pico-8 play session: mixed d-pad (fixed 12-tick cycle), after a click and taps of 🅾, ❎, 🅾+❎, 🅾 in the second before t = 0

[t = 4 s] mixed d-pad (1.2s cycle ×~3): → ← ↑ ↓ + 🅾/❎ taps, ~4s
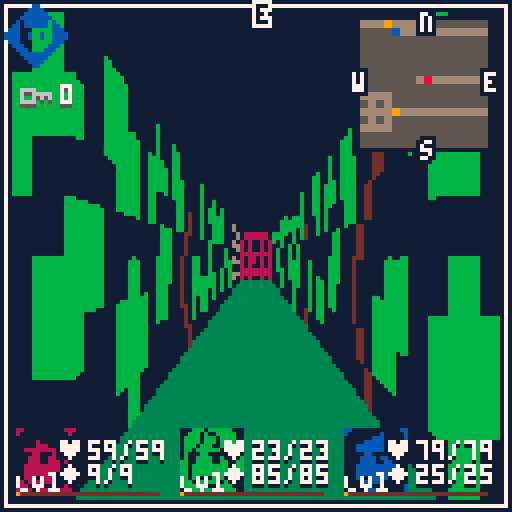
[t = 6 s] mixed d-pad (1.2s cycle ×~5): → ← ↑ ↓ + 🅾/❎ taps, ~6s
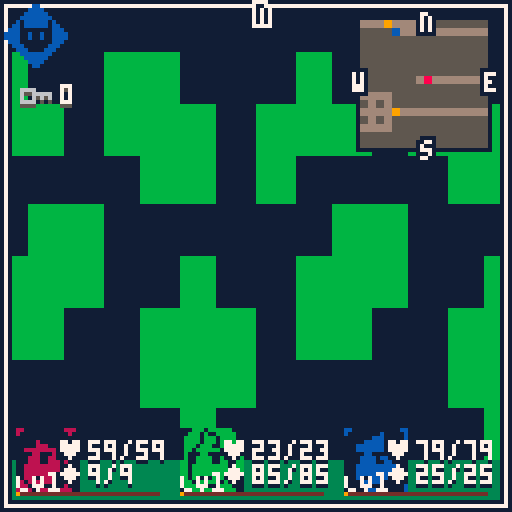
[t = 8 s] mixed d-pad (1.2s cycle ×~6): → ← ↑ ↓ + 🅾/❎ taps, ~8s
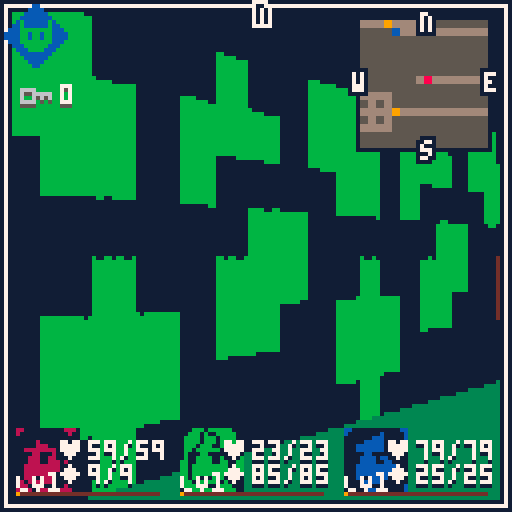

pico-8 cartridge
version 32
__lua__
--tria insomnia
--by sprvrn & nyeti

-- buckets
-- 0,1,2 :    character level
-- 3,4,5 :    character xp
-- 6,7 :      posx,posy
-- 8 :        keys
-- 31 to 46 : collected items

function _init()
	cartdata("dc_test")
	palette={[0]=
	0,129,136,3,132,5,6,7,8,9,10,139,140,134,14,15
	}
	pal(palette,1)
	
	poke(0x5f2e,0)
	
	menuitem(1,"erase save data",function()
		for i=0,63 do
			dset(i,nil)
		end
		reset()
		--pal(palette,1)
		--loadgame()
	end)

	viewsize = 121
	viewx,viewy = 3,3
	posx,posy = 89,54
	ofx,ofy = 0,0
	dirx,diry = -1,0
	planex,planey = 0,0.66
	zbuffer = {}
	flr_clr=0
	ceil_clr=0
	
	keys=0
	
	stepct=0
	
	shakedur=0
	
	collected={}
	
	orientation={"s","w","n","e"}
	cur_or=4
	
	entities={}
	objects={}
	mapobj={}
	
	mvspd,rspd=.8,.010
	
	upd=upd_title
	drw=drw_title

	local objid=0
	for x=0,127 do
		zbuffer[x]=0
		for y=0,63 do
			local t=mget(x,y)
			local item=obj_db[t]
			if item then
				local nobj={
					id=objid,x=x,y=y,sprite=t,
					activation=item[2],
					upd=item[3],
					udiv=item[4] or 1,
					vdiv=item[5] or 1,
					vmove=item[6] or 0}
				add(objects,nobj)
				item[1](nobj)
				objid+=1
			end
			if t==33 or t==16 then
				mapobj[x*y]=objid
				if iscollected(objid) then
					mset(x,y,0)
				end
				objid+=1
			end
		end
	end
	
	for i=1,#rooms do
		local r=rooms[i]
		rooms[i]={
		x=r[1],
		y=r[2],
		w=r[3],
		h=r[4],
		floor=r[5],
		ceiling=r[6],
		bgm=r[7],
		battles=r[8] or {}
		}
	end
	
	skills={}
	--name,str,target,ele,cost
	mkskill("attack",1,1,1,0)
	mkskill("allout",1,2,1,2)
	mkskill("nuklear",1.3,1,2,3,"nucklear atk. single target")
	mkskill("nuklear+",1.3,2,2,15,"nuklear atk. target all")
	mkskill("cyber",1.3,1,4,3,"cyber atk. single target")
	mkskill("cyber+",1.3,2,4,25,"nucklear atk. target all")
	mkskill("bio",1.3,1,3,3,"bio atk. single target")
	mkskill("bio+",1.3,2,3,15,"nucklear atk. target all")
	mkskill("dew",-2.5,-1,5,5,"heal some life. single target")
	mkskill("dew+",-2.5,-2,5,5,"heal some life. target all")
	mkskill("needles",1,1,1,6,"multi normal hits")
	mkskill("needles+",1.5,1,1,12,"multi normal hits")
	skills.needles.hits=3
	skills.needles.delay=1.5
	skills["needles+"].hits=5
	skills["needles+"].delay=1.7
	
	elements={}
	mkelement("normal",7,p_dmg_dust,0,1)
	mkelement("nuklear",9,p_nuclear,4,2)
	mkelement("bio",3,p_bio,2,34)
	mkelement("cyber",2,p_cyber,3,33)
	mkelement("dew",12,p_dew,0,32)
	
	monsters={}
	mkmonster("ghost",64,1,2,  1,   2,1,3,3,   2,
	{"attack"})
	mkmonster("ghost2",65,8,2,  4,   1,1,1,3,   1,
	{"attack"})
	mkmonster("ghost3",64,1,2,  10,   20,1,1,3,   2,
	{"allout","bio","bio","bio"})
	monsters[3].particle=p_monster2
	
	mkmonster("virus",80,10,12,  4,   3,1,2,5,   3,
	{"nuklear"})
	
	mkmonster("virus2",81,2,3,  8,   30,1,2,5,   2,
	{"attack","allout","cyber"})
	mkmonster("virus3",82,1,2,  7,   10,1,2,6,   3,
	{"dew","attack","attack","attack"})
	monsters[5].particle=p_monster2
	monsters[6].particle=p_monster2
	
	mkmonster("glitch",83,2,14,  4,   3,1,2,5,   4,
	{"cyber"})
	mkmonster("glitch2",83,1,12,  5,   2,1,2,5,   3,
	{"dew"})
	
	mkmonster("glitch3",84,1,12,  13,   45,1,5,6,   4,
	{"allout","cyber","allout"})
	monsters[9].particle=p_monster2
	
	
	xptable={
		5,20,30,40,50,
		70,90,120,150
	}
	maxlevel=#xptable
	
	
end

function cd_get_bit(bit_id)
 local bucket_index,bucket_subindex=bit_id\32,bit_id%32
 local bucket=dget(bucket_index)
 local mask=0x0.0001<<bucket_subindex
 return (bucket&mask)~=0
end

function cd_set_bit(bit_id,val)
 local bucket_index,bucket_subindex=bit_id\32,bit_id%32
 local bucket=dget(bucket_index)
 local mask=0x0.0001<<bucket_subindex
 if val then
  bucket=bucket|mask
 else 
  bucket=bucket&(~mask)
 end
 dset(bucket_index,bucket)
end

function savegame()
	local i=0
	for c in all(characters)do
		dset(i,c.level)
		dset(i+3,c.exp)
		i+=1
	end
	dset(6,posx)
	dset(7,posy)
	dset(8,keys)
	for cltd in all(collected) do
		collectobj(cltd)
	end
	collected={}
end

function loadgame()
	characters={}
	mkchar(0,"char1",96,4,107,        10,1,5,3)
	mkchar(1,"char2",98,4+41,107,     1,20,2,2)
	mkchar(2,"char3",100,4+(41*2),107,15,5,3,10)
	
	characters[1].skills={
		[0]="attack",
		[1]="nuklear",
		[3]="dew",
		[4]="bio",
		[5]="nuklear+"
	}
	characters[2].skills={
		[0]="attack",
		[2]="dew",
		[3]="cyber",
		[4]="dew+",
		[5]="cyber+"
	}
	characters[3].skills={
		[0]="attack",
		[2]="needles",
		[3]="bio",
		[4]="bio+",
		[5]="needles+"
	}
	
	posx,posy=
	(dget(6)>0) and dget(6) or posx,
	(dget(7)>0) and dget(7) or posy
	keys=(dget(8)>0) and dget(8) or keys
	change_room()
	stepct=0
end

function shtcrd(s)
	return (s%16)*8,flr(s/16)*8
end

function lerp(st,ed,t)
	return st+t*(ed-st)
end

function sort(a,cmp)
 for i=1,#a do
  local j=i
  while j>1 and cmp(a[j-1],a[j]) do
   a[j],a[j-1]=a[j-1],a[j]
   j=j-1
  end
 end
end

function round(num)
 return flr(num+.5)
end

function after(d,cmd)
	add(entities,{z=0,d=d+time(),call=cmd,
	upd=function(c)
		if time()>=c.d then
			c.call()
			del(entities,c)
		end
	end})
end

function shadow()
	--[[pal({[0]=
	0,
	128+1,
	128+2,
	0,
	128+4,
	0,
	5,
	6,
	128+2,
	128+2,
	128+4,
	3,
	5,
	5,
	128+4,
	128+4},1)]]
end

function animframe(anim,speed)
	return anim[flr(time()/speed)%#anim+1]
end

function strspl(s,sep)
 local ret,bffr = {},""
 for i=1, #s do
  if (sub(s,i,i-1+#sep)==sep)then
   add(ret,bffr)
   bffr=""
   i+=#sep-1
  else
   bffr=bffr..sub(s,i,i)
  end
 end
 if (bffr!="") add(ret,bffr)
 return ret
end

function splitint(str)
 local d=strspl(str,",")
 for k,v in pairs(d)do
  d[k]=tonum(v)
 end
 return d
end

function clamp(lower,val,upper)
 return max(lower,min(upper,val))
end

function wwrap(s,w)
 local ret,len,wrds,wrd = "",0,strspl(s," "),""
 for k=1, #wrds do
  wrd=strspl(wrds[k],"\n")
  for n=1,#wrd do
   if len+#wrd[n]>w or n>1 then
    ret=ret.."\n"
    len=0
   end
   ret=ret..wrd[n].." "
   len+=#wrd[n]+1
  end
 end
 return ret
end

function print_ol(text,x,y,col1,col2)
 if col2 then
	 for dx=-1,1 do
	  for dy=-1,1 do
	   print(text,x+dx,y+dy,col2)
	  end
	 end
 end
 print(text,x,y,col1)
end

function print_s(text,x,y,col1,col2)
	if(col2)print(text,x,y,col2)
	print(text,x,y-1,col1)
end

function box(x,y,w,h,r)
	local t=time()*3
	rectfill(
		x+r*sin(t),
		y+r*cos(t),
		x+w+r*sin(t),
		y+h+r*cos(t),7
	)
	rectfill(x,y,x+w-1,y+h-1,1)
end

function mk_popup(text)
	local ent={z=2,ox=64,
	drw=function(e)
		print_ol(text,35+e.ox,64,7,1)
	end,
	upd=function(e)
		e.ox=lerp(e.ox,0,0.15)
	end}
	add(entities,ent)
	
	after(2,function()
		del(entities,ent)
	end)
end

function contains(table,element)
  for value in all(table) do
    if value == element then
      return true
    end
  end
  return false
end
-->8
--dungeon, objects, move utils

--new,activation❎,upd,udiv,vdiv,vmove
obj_db={
	[49]={
	function(o)
		if iscollected(o.id) then
			del(objects,o)
		end
	end,
	function(o)
		o.hide=not o.hide
		init_battle({3})
		
		collect_at_end=o
	end,
	function(o)
		o.udiv=2+.5*cos(time()/2)
		o.vdiv=2+.5*sin(time()/2)
		o.vmove=10*cos(time()/2)
	end
	},
	[48]={
	function(o)
		if iscollected(o.id) then
			del(objects,o)
		end
	end,
	function(o)
		o.hide=not o.hide
		init_battle({5,6})
		
		collect_at_end=o
	end,
	function(o)
		o.udiv=2+.5*cos(time()/2)
		o.vdiv=2+.5*sin(time()/2)
		o.vmove=10*cos(time()/2)
	end
	},
	[32]={
	function(o)
		if iscollected(o.id) then
			del(objects,o)
		end
	end,
	function(o)
		o.hide=not o.hide
		init_battle({9})
		
		collect_at_end=o
	end,
	function(o)
		o.udiv=2+.5*cos(time()/2)
		o.vdiv=2+.5*sin(time()/2)
		o.vmove=10*cos(time()/2)
	end
	},
	[34]={
	function(o)
		
	end,
	function()
		savegame()
		mk_popup("game saved!")
		sfx(32)
		stepct=0
		for c in all(characters)do
			c.life=get_life(c)
			c.mana=get_mana(c)
			p_dew(c.x+8,c.y+8)
		end
	end,
	function(o)
		o.vmove=20*cos(time()/2)
	end,
	1,1,20
	},
	[50]={function(o)
		if iscollected(o.id) then
			o.sprite=51
		end
		o.animx=0
	end,
	function(o)
		if not iscollected(o.id) and not contains(collected,o.id) then
			--collectobj(o.id)
			--for c in all(chests) do
				--if c[1]==o.x and c[2]==o.y then
					add(collected,o.id)
					o.sprite=51
					o.animx=1
					
					keys+=1
					sfx(38)
					mk_popup("you found a key")
				--end
			--end
		else
			--printh("chest is empty")
		end
	end,
	function(o)
		if o.animx>0 then
			o.udiv=1.5+.5*cos(o.animx)
			o.animx-=0.1
		else
			o.udiv=1.5
		end
	end
	,1.5,1.5,50}
}
--activation❎
mapobj_db={
[17]=function()
	fade_out()
	upd=upd_transition
	sfx(35)
	after(0.7,function()
		posx,posy=pos_forward(2)
		change_room()
		fade_in()
		after(0.7,function()
			upd=upd_player_control
			drw=drw_game
		end)
	end)
end,
[33]=function(id,x,y)
	if keys>0 then
		add(collected,id)
		keys-=1
		mset(x,y,0)
		sfx(35)
		mk_popup("door opened with 1 key")
	else
		mk_popup("you need a key")
		sfx(36)
	end
end,
[16]=function(id,x,y)
	if dirx==-1 and diry==0 then
		mk_popup("locked from this side")
		sfx(36)
	else
		mset(x,y,0)
		sfx(35)
		mk_popup("unlocked")
		add(collected,id)
	end
end
}
--x1,y1,x2,y2,flrclr,ceilclr,music
rooms={
--{15,0,28,13,5,1,nil,{{1},{1,1}} },
--{0,0,14,13,5,1,nil,{{1},{1,1}} }
{77,44,92,55,3,1,true,{{1}} },
{94,38,108,48,5,1,true,{{1,1}} },
{82,26,92,40,5,1,true,{{1,1},{2}} },
{66,31,80,39,5,1,nil,{} },
{63,41,76,52,3,1,nil,{} },
{48,53,76,60,5,1,true,{{4,1},{4},{1,4,2}} },
{36,49,46,60,5,1,nil,{} },
{48,47,62,52,5,1,true,{{4,4}} },
{78,57,91,59,5,1,nil,{} },

{93,55,106,61,5,1,true,{{7}} },
{103,49,113,54,5,1,true,{{7,2},{2,7,2}} },
{110,29,115,49,5,1,true,{{2,7,4},{7}} },
{98,22,108,34,5,1,true,{{2,7,8},{4,7},{8,7,2}} },

{64,2,104,19,5,1,nil,{} },
}
walls={
{1}
}
chests={
{16,7,1},
{21,7,2}
}
-- raycasting script is adapated from https://lodev.org/cgtutor/raycasting.html
-- license:
--[[
/*
copyright (c) 2004-2019, lode vandevenne

all rights reserved.

redistribution and use in source and binary forms, with or without modification, are permitted provided that the following conditions are met:

    * redistributions of source code must retain the above copyright notice, this list of conditions and the following disclaimer.
    * redistributions in binary form must reproduce the above copyright notice, this list of conditions and the following disclaimer in the documentation and/or other materials provided with the distribution.

this software is provided by the copyright holders and contributors
"as is" and any express or implied warranties, including, but not
limited to, the implied warranties of merchantability and fitness for
a particular purpose are disclaimed. in no event shall the copyright owner or
contributors be liable for any direct, indirect, incidental, special,
exemplary, or consequential damages (including, but not limited to,
procurement of substitute goods or services; loss of use, data, or
profits; or business interruption) however caused and on any theory of
liability, whether in contract, strict liability, or tort (including
negligence or otherwise) arising in any way out of the use of this
software, even if advised of the possibility of such damage.
*/]]

function draw_cast(scx,scy)
	rectfill(scx,scy,viewsize+scx,viewsize/2+scy,ceil_clr)
	rectfill(scx,viewsize/2+scy,viewsize+scx,viewsize+scy,flr_clr)
	local texsize,sprsize,px,py=8,8,
	posx+ofx+.5-(dirx*.7),
	posy+ofy+.5-(diry*.7)
	for x=0,viewsize do
		local camerax=2*x/viewsize-1
		local raydirx,raydiry,mapx,mapy,sidedistx,sidedisty,hit,stepx,stepy,perpwalldist,side,sprt,wallx,sprx,drawstart,drawend=dirx+planex*camerax,diry+planey*camerax,flr(px),flr(py),0,0,0
		local deltadistx,deltadisty=abs(1/raydirx),abs(1/raydiry)
		if raydirx<0 then
			stepx,sidedistx=-1,(px-mapx)*deltadistx
		else
			stepx,sidedistx=1,(mapx+1-px)*deltadistx
		end
		if raydiry<0 then
			stepy,sidedisty=-1,(py-mapy)*deltadisty
		else
			stepy,sidedisty=1,(mapy+1-py)*deltadisty
		end
		while hit==0 do
			if sidedistx<sidedisty then
				sidedistx+=deltadistx
				mapx+=stepx
				side=0
			else
				sidedisty+=deltadisty
				mapy+=stepy
				side=1
			end
			sprt=mget(mapx,mapy)
			if(sprt>0 and fget(sprt,0))hit=1
		end
		if side==0 then
			perpwalldist=(mapx-px+(1-stepx)/2)/raydirx
		else
			perpwalldist=(mapy-py+(1-stepy)/2)/raydiry
		end
		local lh=flr(viewsize/perpwalldist)
		drawstart=-lh/2+viewsize/2
		if(drawstart<0)drawstart=0
		drawend=lh/2+viewsize/2
		if(drawend>=viewsize)drawend=viewsize-1
		if side==0 then
			wallx=py+perpwalldist*raydiry
		else
			wallx=px+perpwalldist*raydirx
		end
		wallx-=flr(wallx)
		sprx=flr(wallx*texsize)
		if(side==0 and raydirx>0)sprx=texsize-sprx-1
		if(side==1 and raydiry<0)sprx=texsize-sprx-1
		local sx,sy=sprwallcrd(sprt)
		--if(side==1)shadow()
		sspr(sx+sprx,sy,1,texsize,x+scx,drawstart+scy,1,drawend-drawstart+2)
		--pal(palette)
		zbuffer[x]=perpwalldist
	end
	for i=1,#objects do
		local o=objects[i]
		o.distance=(px-o.x)*(px-o.x)+(py-o.y)*(py-o.y)
	end
	sort(objects,function(a,b)return a.distance<b.distance end)
	for i=1,#objects do
		local o=objects[i]
		if not o.hide then
			local spritex,spritey=o.x+.5-px,o.y+.5-py
			local invdev=1.0/(planex*diry-dirx*planey)
			local transformx=invdev*(diry*spritex-dirx*spritey)
			local transformy=invdev*(-planey*spritex+planex*spritey)
			local spritescreenx=flr((viewsize/2)*(1+transformx/transformy))
			local vmovescreen=flr(o.vmove/transformy)
			local spriteheight=abs(flr(viewsize/(transformy)))/o.vdiv
			local drawstarty=-spriteheight/2+viewsize/2+vmovescreen
			if(drawstarty<0)drawstarty=0
			local drawendy=spriteheight/2+viewsize/2+vmovescreen
			if(drawendy>=viewsize)drawendy=viewsize-1
			local spritewidth=abs(flr(viewsize/transformy))/o.udiv
			local drawstartx=-spritewidth/2+spritescreenx
			if(drawstartx<0)drawstartx=0
			local drawendx=spritewidth/2+spritescreenx
			if(drawendx>=viewsize)drawendx=viewsize-1
			for stripe=drawstartx,drawendx do
				local texx=flr((stripe-(-spritewidth/2+spritescreenx))*sprsize/spritewidth)
				if transformy>0 and stripe>0 and stripe<viewsize and transformy<zbuffer[flr(stripe)] then
					local sx,sy=shtcrd(o.sprite)
					sspr(clamp(sx,sx+texx,sx+sprsize-1),sy,1,sprsize,stripe+scx,drawstarty+scy,1,drawendy-drawstarty)
				end
			end
		end
	end
end

function sprwallcrd(s)
	local fr=nil
	for a in all(walls) do
		if a[1]==s then
			fr=a
		end
	end
	if fr then
		return shtcrd(animframe(fr,1))
	else
		return shtcrd(s)
	end
end

function move(d)
	local nx,ny
	if d==2 then
		nx,ny=pos_forward()
	else
		nx,ny=pos_backward()
	end
	if walkable(nx,ny) then
		ofx,ofy,pt,upd=posx,posy,0,upd_movement
		posx,posy=nx,ny
		ofx-=posx
		ofy-=posy
		sfx(5)
	end
end

function walkable(x,y)
	return not fget(mget(x,y),0)
	and not getobject(x,y)
end

function pos_forward(n)
	n=n or 1
	return posx+dirx*n,posy+diry*n
end

function pos_backward()
	return posx-dirx,posy-diry
end

function rotate(r)
	local olddirx,oldplanex=dirx,planex
	dirx,diry=dirx*cos(r)-diry*sin(r),olddirx*sin(r)+diry*cos(r)
	planex,planey=planex*cos(r)-planey*sin(r),oldplanex*sin(r)+planey*cos(r)
end

function change_room()
	for r in all(rooms) do
		if posx>=r.x and posy>=r.y and posx<=r.w and posy<= r.h then
			cur_room=r
			flr_clr=r.floor
			ceil_clr=r.ceiling
			if cur_room.bgm then
				if stat(24)==-1 then
					music(0)
				end
			else
				if stat(24)>-1 then
					music(-1,300)
				end
			end
			return
		end
	end
end

function call_tile(x,y)
	local o=getobject(x,y)
	if(o and o.activation)o.activation(o)
	local o=mapobj_db[mget(x,y)]
	if(o)o(mapobj[x*y],x,y)
end

function getobject(x,y)
	for o in all(objects) do
		if(x==o.x and y==o.y)return o
	end
end

function collectobj(id)
	cd_set_bit(id+1000,true)
end

function iscollected(id)
	return cd_get_bit(id+1000)
end

function resetcollect()
	for i=1000,1500 do
		cd_set_bit(i,false)
	end
end
-->8
--updates

function _update60()
	if stat(24)>-1 then
		if stat(20)==31 then
			if add_music_layer then
				music(stat(24)+8)
				add_music_layer=false
			end
			if remove_music_layer then
				music(stat(24)-8)
				remove_music_layer=false
			end
		end
	end
	
	upd()
	
	-- hard coded: ending
		if not ending and posx==71 and posy==7 then
			ending=true
			upd=function() end
			after(2,function()
				entities={}
				fade_out()
				upd=upd_transition
				after(0.7,function()
					upd=upd_ending
					drw=drw_ending
					music(-1,300)
				end)
			end)
		end
	
	camera()
	if shakedur>0 then
		shakedur-=1
		camera(cos(shakedur/3),0)
	end
	local f=function(e)
		if e.upd then
			e.upd(e)
		end
	end
	foreach(objects,f)
	foreach(entities,f)
	
	sort(entities,function(a,b)return a.z>b.z end)
end

function upd_title()
	if btnp(🅾️) then
		drw=function()end
		upd=function()end
		
		after(2,function()
			loadgame()

			upd=upd_transition
			
			change_room()
			
			fade_in()
			after(0.7,function()
				upd=upd_player_control
				drw=drw_game
			end)
		end)
	end
	if (time()*10)%.5==0 then
		p_title()
	end
end

function upd_ending()
	
end

function upd_player_control()
	for b=2,3 do
		if(btn(b)) then
			move(b)
		end
	end
	if btnp(⬅️) then
		prot,upd=-.25,upd_movement
		cur_or-=1
		if(cur_or<1)cur_or=4
	elseif btnp(➡️) then
		prot,upd=.25,upd_movement
		cur_or+=1
		if(cur_or>4)cur_or=1
	end
	if btnp(🅾️) then
		call_tile(pos_forward())
	end
end

function upd_movement()
	if prot then
		if prot>0 then
			rotate(rspd)
			prot-=rspd
		end
		if prot<0 then
			rotate(-rspd)
			prot+=rspd
		end
		if abs(prot)<0.01 then
			prot,upd,dirx,diry,planex,planey=nil,upd_player_control,round(dirx),round(diry),round(planex / .66) * .66,round(planey / .66) * .66
		end
	elseif abs(ofx)<0.09 and abs(ofy)<0.09 then
		upd,ofx,ofy=upd_player_control,0,0
		change_room()
		
		if cur_room and #cur_room.battles>0 then
			if stepct<=15 then
				stepct+=1
			else
				if rnd(4)<=1 then
					init_battle()
				end
			end
		end
		
		
	else
		ofx,ofy=lerp(0,ofx,mvspd),lerp(0,ofy,mvspd)
	end
end

function upd_transition()
	fade_p-=3
end

function upd_battle_select()
	if cur_selected_char>1 and btnp(❎) then
		
		--local gotochar=cur_selected_char-1
		for i=cur_selected_char-1,1,-1 do
			if characters[i] and characters[i].life>0 then
				del_menu(battle_menu)
				init_battle_menu(i)
				break
			end
		end
		
		--init_battle_menu(gotochar)
	else
		upd_menu(battle_menu)
	end
end

function upd_battle_target()
	if btnp(❎) then
		del_menu(battle_select_target_menu)
		init_battle_menu(cur_selected_char)
	else
		upd_menu(battle_select_target_menu)
	end
end
-->8
--draws

function _draw()
	cls(1)
	drw()
	foreach(entities,function(e)
		if e.drw then
			e.drw(e)
		end
	end)
	--print(stat(1),1,1,2)
end

function drw_title()
	print_s("tria insomnia",40,40,7,2)
	print_s("press 🅾️ / z",42,80+3*cos(time()/2),7,2)
end

function drw_ending()
	print_s([[the end]],50,50,7,2)
	print_s([[thank you for playing!]],20,60,7,2)
	
	print("a game by ",15,90)
	print_s("sprvrn",55,90+2*cos(time()),7,2)
	print("&",82,90)
	print_s("nyeti",90,90+2*sin(time()),7,2)
end

function fade_out()
	drw=drw_fade
	fade_p=128
end

function fade_in()
	drw=drw_fade
	fade_p=0
end

function drw_game()
	drw_dungeon()
	
	drw_ui_map()
	drw_ui_warning()
	drw_ui_key()
	
	local px,py=pos_forward()
	if getobject(px,py) or mapobj_db[mget(px,py)] then
		print_s("🅾️ / z",50,72+1.5*cos(time()),7,2)
	end
end

function drw_battle()
	drw_dungeon()
	
	if battle_menu then
		local skill=skills[battle_menu.entries[battle_menu.cur_ent].label]
		if skill and skill.description then
			rectfill(4,4,124,12,5)
			rectfill(3,3,123,11,1)
			
			print_s(skill.description,5,5,7,5)
		end
	end
end

function drw_dungeon()
	rect(viewx-2,viewy-2,viewx+viewsize+2,viewy+viewsize+2,7)
	draw_cast(viewx,viewy)
end

function drw_ui_map()
	print_ol(orientation[cur_or],64,1,1,7)
	
	local mx,my=90,5
	rectfill(mx-1,my-1,mx+32,my+32,1)
	rectfill(mx,my,mx+31,my+31,13)
	
	for x=0,15 do
		for y=0,15 do
			local cx,cy=x+(posx-7),y+(posy-7)
			local mcx,mcy=mx+(15*2)-(x*2),my+(y*2)
			local col=nil
			if fget(mget(cx,cy),0) then
				col=5
			end
			if fget(mget(cx,cy),1) then
				col=9
			end
			if cx==posx and cy==posy then
				col=8
			end
			local obj=getobject(cx,cy)
			if obj then
				if obj.sprite==34 then
					col=12
				elseif obj.sprite==50 then
					col=10
				end
			end
			if col then
				rectfill(mcx,mcy,mcx+1,mcy+1,col)
			end
		end
	end
	print_ol("n",105,3,7,1)
	print_ol("s",105,35,7,1)
	print_ol("w",88,18,7,1)
	print_ol("e",121,18,7,1)
end

function drw_ui_warning()
	local c={8,10,12,14}
	spr(c[flr(stepct/5)%4+1],1,1,2,2)
end

function drw_ui_key()
	spr(78,5,20)
	print_s(keys,15,22,7,5)
end

function drw_fade()
	drw_game()
	rectfill(fade_p,0,fade_p+127,127,1)
end
-->8
--particles,menus

function mk_particle(typ,x,y,z,dx,dy,ax,ay,cols,exp)
	if(type(cols)=="number")cols={cols}
	if(type(typ)=="number")typ={typ,typ}
	add(entities,{
	x=x,y=y,z=z,
	dx=dx,dy=dy,
	ax=ax,ay=ay,
	cols=cols,
	start=time(),
	t=exp+time(),
	typ=typ,
	circtyp=circfill,
	upd=function(p)
		if time()>=p.t then
			del(entities,p)
			return
		end
		p.dx+=p.ax*.3
		p.dy+=p.ay*.3
		p.x+=p.dx*.3
		p.y+=p.dy*.3
	end,
	drw=function(p)
		if type(p.typ)=="table" then
			p.circtyp(p.x,p.y,lerp(p.typ[1],p.typ[2],time()-p.start/p.t-p.start),p.cols[1])
		else
			print_ol(p.typ,p.x,p.y,p.cols[1],p.cols[2])
		end
	end
	})
end

function p_title()
	for i=0,32 do
		mk_particle({6,0},i*4,128,0,
		rnd(1)-.5,-rnd(2),0,0,
		{7},3)
	end
end

function p_monster(x,y,c1,c2,ol)
 local cols={c1,c2}
 for i=1,2 do
 	local dx,dy=rnd(1)-.5,-rnd(2)
 	for c=1,2 do
 		local col=cols[flr(rnd(#cols))+1]
 		if(c==2)col=ol
 		mk_particle({6+c,1+c},x,y,-c,
	 	dx,dy,0,0,
	 	col,3)
 	end
 end
end

function p_monster2(x,y,c1,c2,ol)
 p_monster(x,y,c1,c2,ol)
 local cols={c1,c2}
 for i=1,1 do
 	local dx,dy=rnd(2)-1,1.75
 	for c=1,2 do
 		local col=cols[flr(rnd(#cols))+1]
 		if(c==2)col=ol
 		mk_particle({6+c,1+c},x,y,-c,
	 	dx,dy,0,-.1,
	 	col,
	 	3)
 	end
 end
end

function p_dmg_dust(x,y,cols)
	for i=0,10 do
		mk_particle({2,0},x,y,2,
		rnd(2)-1,rnd(2)-1,0,0,
		cols[flr(rnd(#cols))+1],1)
	end
end

function p_cyber(x,y)
	local cols={2,14,8}
	for i=0,20 do
		mk_particle("❎",x-20+(i*1.5),y-12,2,
		0,rnd(2),0,.03,
		{7,cols[flr(rnd(#cols))+1]},
		1.1)
		entities[#entities].upd=function(p)
			if time()>=p.t then
				del(entities,p)
				return
			end
			p.dx+=p.ax*.3
			p.dy+=p.ay*.3
			p.x+=p.dx*.3
			p.y+=p.dy*.3
			local g={
			"🅾️",
			"❎",
			"●",
			"⌂",
			"⬆️",
			"…",
			"◆",
			"웃",
			"✽",
			"♥",
			"♪",
			}
			if (time()*10)%1==0 then
				p.typ=g[flr(rnd(#g))+1]
			end
		end
	end
end

function p_dew(x,y)
	local cols={1,12}
	for i=0,20 do
		mk_particle({2,2},x,y,2,
		rnd(3)-1.5,-(rnd(3)),0,0.2,
		cols[flr(rnd(#cols))+1],2.5)
	end
end

function p_bio(x,y)
	local cols={12,11,3}
	for i=0,10 do
		mk_particle({6,1},x,y,2,
		rnd(2)-1,rnd(2)-1,0,0,
		cols[flr(rnd(#cols))+1],1.6)
	end
end

function p_nuclear(x,y)
	local cols={7,10,9}
	for i=0,10 do
		mk_particle({6,1},x,y,2,
		rnd(2)-1,rnd(2)-1,0,0,
		cols[flr(rnd(#cols))+1],1.6)
		entities[#entities].circtyp=circ
	end
end

function p_dmg_notif(x,y,v,cols)
	mk_particle(tostr(v),x,y,3,
	rnd(2)-1,-2,0,0.2,
	cols or {7,1},1)
end

function p_weak(x,y)
	mk_particle("critical",x,y,3,
	0,2,0,-0.1,
	{7,8},1.5)
end

function p_get_exp(txt,x,y)
	mk_particle(txt,x,y,3,
	0,-1,0,0.05,{7,9},2)
end

--menu
function mk_menu(dirmode,...)
	local menu={
		mode=dirmode,
		entries={},
		cur_ent=1,
	}
	for e in all({...}) do
		local m=mk_menu_ent(e)
		add(menu.entries,m)
		add(entities,m)
	end
	menu.entries[1].cur=true
	return menu
end

function mk_menu_ent(params)
	return {label=params[1],
	x=params[2],
	y=params[3],
	z=params[4],
	drw=params[5],
	activ=params[6]}
end

function selectallitem(menu)
	for m in all(menu.entries) do
		m.cur=true
	end
	menu.selectall=true
end

function upd_menu(menu)
	local d={0,1}
	if(menu.mode==2)d={2,3}
	local ets=menu.entries
	local c=ets[menu.cur_ent]
	
	if btnp(🅾️) then
		if not menu.selectall then
			c.activ(c)
		else
			for m in all(menu.entries) do
				m.activ(m)
			end
		end
		sfx(3)
	end
	
	if not menu.selectall then
		if btnp(d[1]) then
			sfx(3)
			c.cur=false
			menu.cur_ent-=1
			if(menu.cur_ent<1)menu.cur_ent=#ets
		end
		if btnp(d[2]) then
			sfx(3)
			c.cur=false
			menu.cur_ent+=1
			if(menu.cur_ent>#ets)menu.cur_ent=1
		end
		ets[menu.cur_ent].cur=true
	end
end

function del_menu(menu)
	foreach(menu.entries,function(e)
		del(entities,e)
	end)
	menu=nil
end
-->8
--characters

function mkchar(id,name,pic,x,y,l,m,a,d,skills)
	local c={
	x=x,y=y,z=1,
	name=name,
	portrait=pic,level=1,exp=0,
	animoy=0,
	
	b_life=l,
	b_mana=m,
	b_atk=a,
	b_def=d,
	
	drw=function(c)
		spr(c.portrait,c.x,c.y+c.animoy,2,2)
		local life_col=7
		if c.life==0 then
			life_col=8
		end
		print_s("♥"..c.life.."/"..get_life(c),c.x+10,c.y+4,life_col,1)
		print_s("◆"..c.mana.."/"..get_mana(c),c.x+10,c.y+10,7,1)
		print("LV"..c.level,c.x,c.y+11,7)
		if c.level<maxlevel then
			drw_bar(c.x,c.y+16,35,xptable[c.level],c.exp,9)
		end
	end,
	upd=function(c)
		c.animoy=lerp(c.animoy,0,0.3)
	end
	}
	
	local slvl=dget(id)
	if slvl>0 then
		c.level=slvl
		c.exp=dget(id+3)
	end
	
	c.life=get_life(c)
	c.mana=get_mana(c)
	add(entities,c)
	add(characters,c)
end

function get_life(c)
	return flr(9*c.level+4*c.b_life)+10
end

function get_mana(c)
	return flr(3*c.level+4*c.b_mana)+2
end

function get_atk(c)
	return flr(2*c.level+2*c.b_atk)
end

function get_def(c)
	return flr(.5*c.level+2*c.b_def)
end

function dmg(atk,def,skmod)
	return flr(atk*(100/(100+def))*skmod)
end

function add_exp(c,v)
	if c.level>=maxlevel then
		return
	end
	c.exp+=v
	p_get_exp("+"..v.." xp",c.x,c.y)
	sfx(7)
	if c.exp>=xptable[c.level] then
		after(1,function()
			sfx(6)
			printh(c.exp.." "..xptable[c.level])
			c.exp-=xptable[c.level]
			c.level+=1
			p_get_exp("level up!",c.x,c.y)
			c.life=get_life(c)
			c.mana=get_mana(c)
		end)
	end
end

function mkskill(name,str,trgt,ele,cost,de)
	skills[name]={
	name=name,
	str=str,
	targettype=trgt,
	element=ele,
	cost=cost,
	description=de
	}
end

function mkelement(name,col,p_func,weak,sound)
	add(elements,{
	name=name,
	col=col,
	particle=p_func,
	weak=weak,
	sound=sound
	})
end

function drw_bar(x,y,barmaxw,maxv,curv,col)
	local barx1,bary1=x,y
	local barx2,bary2=barx1+barmaxw,bary1
	local percent=(curv*100)/maxv
	local barw=flr(barmaxw*(percent/100))
	rectfill(barx1,bary1,barx2,bary2,4)
	rectfill(barx1,bary1,barx1+barw,bary2,col)
end
-->8
--monsters&battle

function mkmonster(name,s,c1,c2,lvl,l,m,a,d,weak,skills)
	add(monsters,{
	name=name,sprite=s,
	col1=c1,col2=c2,
	b_life=l,
	b_mana=m,
	b_atk=a,
	b_def=d,
	level=lvl,
	weak=weak,
	skills=skills
	})
end

function init_battle(battle)
	upd=function()end
	
	gain_xp=0
	
	mk_popup("enemy appears!")
	sfx(39)
	
	after(2,function()
		drw=drw_battle
		actors={}
		for c in all(characters) do
			add(actors,c)
		end
		
		battle=battle or cur_room.battles[flr(rnd(#cur_room.battles))+1]
		local i=0
		for m in all(battle) do
			mkactor(monsters[m],
			54-((#battle-1)*20)+(i*40),
			54)
			i+=1
		end
		
		selected_moves={}
		
		if stat(24)>-1 then
			add_music_layer=true
		elseif stat(24)==-1 then
			music(8,300)
		end
		
		after(1,function()
			init_battle_menu(1)
		end)
	end)
end

function mkactor(m,x,y)
	local a={
	name=m.name,
	sprite=m.sprite,
	col1=m.col1,col2=m.col2,
	x=x,y=y,z=1,
	animoy=0,
	ox=0,oy=0,
	mana=0,
	level=m.level,
	b_life=m.b_life,
	b_mana=m.b_mana,
	b_atk=m.b_atk,
	b_def=m.b_def,
	weak=m.weak,
	skills=m.skills,
	particle=m.particle,
	monster=true,
	upd=function(e)
		if time()%.25==0 then
			e.ox=rnd(2)-1
			e.oy=rnd(2)-1
			e.animoy=lerp(e.animoy,0,.3)
			local p_func=e.particle or p_monster
			p_func(e.x+8,e.y+8,e.col1,e.col2,elements[e.weak].col or nil)
		end
	end,
	drw=function(e)
		local sx,sy=shtcrd(e.sprite)
		sspr(sx,sy,8,8,e.x+e.ox,e.y+e.oy+e.animoy,16,16)
		drw_bar(e.x-5,e.y+24,25,get_life(e),e.life,8)
		--print(e.life.."/"..get_life(e),e.x,e.y,7)
	end
	}
	a.life=get_life(a)
	add(actors,a)
	add(entities,a)
end

function end_battle(runaway)
	for a in all(actors) do
		if a.monster then
			del(actors,a)
			del(entities,a)
		end
	end
	actors={}
	
	for c in all(characters) do
		c.move=nil
	end
	
	if cur_room and cur_room.bgm then
		remove_music_layer=true
	else
		music(-1,300)
	end
	
	if runaway then
		after(2,function()
			mk_popup("you're running away")
			upd=upd_player_control
			stepct=5
			drw=drw_game
		end)
	else
		after(2,function()
			mk_popup("victory!")
			if collect_at_end then
				add(collected,collect_at_end.id)
				del(objects,collect_at_end)
				collect_at_end=nil
			end
			local alive_char={}
			for c in all(characters) do
				if c.life>0 then
					add(alive_char,c)
				end
			end
			local exp_p_char=ceil(gain_xp/#alive_char)
			for c in all(alive_char) do
				add_exp(c,exp_p_char)
			end
			upd=upd_player_control
			drw=drw_game
			stepct=0
		end)
	end
end

function init_battle_menu(id)
	local c=characters[id]
	if not c then
		upd=function()end
		battle_resolution()
		return
	end
	if c.life<=0 then
		init_battle_menu(id+1)
	else
		cur_selected_char=id
		local m={}
		local i=0
		while i<=c.level do
			if c.skills[i] then
				add(m,c.skills[i])
			end
			i+=1
		end
		add(m,"run")
		local moves={}
		for i=1,#m,1 do
			add(moves,{m[i],
			c.x,c.y-15-6*#m+(i*8),
			2,
			drw_btl_item_menu,
			call_atk_btn})
		end
		sfx(4)
		battle_menu=mk_menu(2,unpack(moves))
		upd=upd_battle_select
		if c.move then
			battle_menu.entries[1].cur=false
			for k,e in pairs(battle_menu.entries)do
				if e.label==c.move then
					e.cur=true
					battle_menu.cur_ent=k
				end
			end
		end
	end
end

function drw_btl_item_menu(e)
	local col1,col2,ox=7,nil,0
	rectfill(e.x-1,e.y-2,e.x+39,e.y+5,1)
	if e.cur then
		col2=2
		ox=9
		spr(79,e.x,e.y)
	end
	local skill=skills[e.label]
	if skill then
		local ele=elements[skill.element]
	
		col1=ele.col
	end
	print_s(e.label,e.x+ox,e.y,col1,col2)
	if skill and skill.cost>0 then
		print_s(skill.cost,e.x+37,e.y,6,2)
	end
end

function call_atk_btn(e)
	targetselected=false
	local sk=skills[e.label]
	if sk and characters[cur_selected_char].mana<sk.cost then
		mk_popup("not enough mana")
		sfx(36)
		return
	end
	del_menu(battle_menu)
	if e.label=="run" then
		if not collect_at_end then
			characters[cur_selected_char].move="run"
			init_battle_menu(cur_selected_char+1)
			return
		else
			mk_popup("can't run away")
			init_battle_menu(cur_selected_char)
			return
		end
	end
	
	local trg={}
	for k,a in pairs(actors) do
		if (sk.targettype>0 and a.monster)
			or(sk.targettype<0 and not a.monster) then
			if a.life>0 then
				add(trg,{a.name..k,a.x,a.y,0,
					function(e)
						if e.cur then
							box(a.x-2,a.y-2,19,19,1)
						end
					end,
					function()
						local curchar=characters[cur_selected_char]
						curchar.move=e.label
						if not battle_select_target_menu.selectall then
							curchar.target=a
							del_menu(battle_select_target_menu)
							init_battle_menu(cur_selected_char+1)
						else
							curchar.target={}
							for t in all(trg) do
								add(curchar.target,t.actor)
							end
							
							if not targetselected then
								targetselected=true
								del_menu(battle_select_target_menu)
								init_battle_menu(cur_selected_char+1)
							end
						end
					end})
					trg[#trg].actor=a
				end
		end
	end
	battle_select_target_menu=mk_menu(1,unpack(trg))
	upd=upd_battle_target
	
	if sk.targettype==2 or sk.targettype==-2 then
		selectallitem(battle_select_target_menu)
	end
end

function battle_resolution()
	cur_actor=0
	delay_after=1
	battle_menu=nil
	actormove()
end

function actormove()
	cur_actor+=1
	
	local a=actors[cur_actor]
	if not a then
		end_battle()
		return
	end
	if a.monster then
		a.move=a.skills[flr(rnd(#a.skills))+1]
	end
	local skill=skills[a.move]
	local element
	if(skill)element=elements[skill.element]
	if a.life>0 then
		if a.move=="run" then
			end_battle(true)
		else
			if a.monster then
				if skill.targettype==2 then
					a.target={}
					for c in all(characters)do 
						add(a.target,c)
					end
				elseif skill.targettype==1 then
					a.target=get_rnd_char()
				elseif skill.targettype==-1 then
					a.target=get_rnd_monster()
				elseif skill.targettype==-2 then
					a.target={}
					for a1 in all(actors)do
						if(a1.monster)add(a.target,a1)
					end
				end
				a.animoy=20
			else
				a.animoy=-20
			end
			if skill.targettype==1 and not contains(actors,a.target) then
				a.target=get_rnd_monster()
			end
			if a.target.level then
				a.target={a.target}
			end
			for t in all(a.target) do
				if t.life>0 then
					for n=1,skill.hits or 1 do
						after((n-1)*.2,function()
							element.particle(t.x+8,t.y+8,{13,6})
							local damage=dmg(get_atk(a),get_def(t),skill.str)
							if(damage>0)shakedur=5
							--printh(a.name.." atk "..t.name.." with "..a.move.." - "..damage)

							sfx(element.sound)
							deal_dmg(t,damage,skill.element)
						end)
					end
				end
			end
					
			a.mana-=skill.cost
			if(a.mana<0)a.mana=0
					
			after(delay_after,function()
				delay_after=skill.delay or 1
				if is_monster() then
					if cur_actor<#actors then
						actormove()
					else
						after(1,function()
							if player_alive() then
								for c in all(characters) do
									c.move=nil
								end
								init_battle_menu(1)
							else
								fade_out()
								upd=upd_transition
								for a in all(actors)do
									del(entities,a)
									del(actors,a)
								end
								music(-1,300)
								sfx(37)
								mk_popup("you were defeated")
								if collect_at_end then
									collect_at_end.hide=false
								end
								after(0.7,function()									
									loadgame()
									fade_in()
									upd=function()end
									after(1.5,function()
										upd=upd_player_control
										drw=drw_game
									end)
								end)
							end
						end)
					end
				else
					end_battle()
				end
			end)
 	end
	else
		actormove()
	end
end

function get_rnd_char()
	local t={}
	for c in all(characters) do
		if c.life>0 then
			add(t,c)
		end
	end
	return t[flr(rnd(#t))+1]
end

function get_rnd_monster()
	local t={}
	for a in all(actors) do
		if a.monster then
			add(t,a)
		end
	end
	return t[flr(rnd(#t))+1]
end

function player_alive()
	for c in all(characters) do
		if(c.life>0)return true
	end
	return false
end

function is_monster()
	for a in all(actors) do
		if(a.monster)return true
	end
end

function deal_dmg(a,v,ele)
	if a.weak and ele==a.weak then
		v*=1.25
		v=flr(v)
		p_weak(a.x,a.y+8)
	end
	a.life-=v
	local cols=nil
	if v<0 then
		cols={7,3}
	end
	p_dmg_notif(a.x+8,a.y+8,abs(v),cols)
	if a.life>get_life(a) then
		a.life=get_life(a)
	end
	if a.life<=0 then
		a.life=0
		if a.monster then
			gain_xp+=a.level*2
			del(actors,a)
			del(entities,a)
			--cur_actor-=1
		end
	end
end
__gfx__
00000000dddd11ddddddddddbb111b11bb111411ddd11ddd66666666d1d111dd0000000cc00000000000000bb00000000000000aa00000000000000880000000
00000000111111111d1111d1bbb1bbb1bbb11411dd11111d6d666666ddd11ddd000000cccc000000000000bbbb000000000000aaaa0000000000008888000000
00700700dd11dddd11d11d111bb1b1111bb14111d11ddd11ddddddd6dd1111dd00000cccccc0000000000bbbbbb0000000000aaaaaa000000000088888800000
000770001111111111d11d11111111bb1114111111ddddd1dddddddd111111110000cccccccc00000000bbbbbbbb00000000aaaaaaaa00000000888888880000
00077000dddd11dd11d11d1111b11bbb114111bb1dddddd1dddddddd11dddd11000c0cccccc0c000000b0bbbbbb0b000000a0aaaaaa0a0000008088888808000
007007001111111111d11d111bbb1bb111411bbb11dddd11dddddd5d1dddddd100cc0cccccc0cc0000bb0bbbbbb0bb0000aa0aaaaaa0aa000088088888808800
00000000dd11dddd1d1111d11bbb111111141bb111111111555d55551d1ddd110ccc00000000ccc00bbb00000000bbb00aaa00000000aaa00888000000008880
0000000011111111dddddddd11b1111111114111dd1111dd5555555511111111cccc00c00c00ccccbbbb00b00b00bbbbaaaa00a00a00aaaa8888008008008888
1999999012222221cccccccc0000000000cccc0c999911999911191199111411cccc00c00c00ccccbbbb00b00b00bbbbaaaa00a00a00aaaa8888008008008888
9191191921121112cccccccc00000000cc0cc0c01111111199919991999114110ccc00000000ccc00bbb00000000bbb00aaa00000000aaa00888000000008880
91911919211211121cc11cc1000000000c0000cc99119999199191111991411100ccc000000ccc0000bbb000000bbb0000aaa000000aaa000088800000088800
999999992112111211111111000000000c000ccc111111111111119911141111000ccc0000ccc000000bbb0000bbb000000aaa0000aaa0000008880000888000
9199191921122112c11cc11c000000000cc000c09999119911911999114111990000cccccccc00000000bbbbbbbb00000000aaaaaaaa00000000888888880000
9191191921122112c11cc11c00000000cc0000c011111111199919911141199900000cccccc0000000000bbbbbb0000000000aaaaaa000000000088888800000
99999999211211121111111100000000cc0000cc991199991999111111141991000000cccc000000000000bbbb000000000000aaaa0000000000008888000000
91911919211211121c111c11000000000cc00cc01111111111911111111141110000000cc00000000000000bb00000000000000aa00000000000000880000000
000000001222222000000000000000000000000000000000cc111c11ee111e110000000000000000000000000000000000000000000000000000000000000000
800000082121121200cccc00000000000000000000000000ccc1ccc1eee1eee10000000000000000000000000000000000000000000000000000000000000000
08000080212112120c77cc300000000000000000000000001cc1c1111ee1e1110000000000000000000000000000000000000000000000000000000000000000
08888880222222220c77cc30000000000000000000000000111111cc111111ee0000000000000000000000000000000000000000000000000000000000000000
08088080212212120ccccc3000000000000000000000000011c11ccc11e11eee0000000000000000000000000000000000000000000000000000000000000000
08088080212112120cccc3300000000000000000000000001ccc1cc11eee1ee10000000000000000000000000000000000000000000000000000000000000000
0888888022222222003333000000000000000000000000001ccc11111eee11110000000000000000000000000000000000000000000000000000000000000000
00888800212112120000000000000000000000000000000011c1111111e111110000000000000000000000000000000000000000000000000000000000000000
08888880800000080444444000000000000000000000000000000000000000000000000000000000000000000000000000000000000000000000000000000000
88888888800000084999999400000000000000000000000000000000000000000000000000000000000000000000000000000000000000000000000000000000
88088088888888884999999400000000000000000000000000000000000000000000000000000000000000000000000000000000000000000000000000000000
88888888880880884444444444444444000000000000000000000000000000000000000000000000000000000000000000000000000000000000000000000000
80888808880880884994499449944994000000000000000000000000000000000000000000000000000000000000000000000000000000000000000000000000
88000088088888804999999449999994000000000000000000000000000000000000000000000000000000000000000000000000000000000000000000000000
08888880088888804999999449999994000000000000000000000000000000000000000000000000000000000000000000000000000000000000000000000000
00888800008888004444444444444444000000000000000000000000000000000000000000000000000000000000000000000000000000000000000000000000
60000006000000000000000000000000000000000000000000000000000000000000000000000000000000000000000000000000000000000000000077000000
60000006000000000000000000000000000000000000000000000000000000000000000000000000000000000000000000000000000000000000000077777000
66666666666666660000000000000000000000000000000000000000000000000000000000000000000000000000000000000000000000006666000077777770
66066066066666600000000000000000000000000000000000000000000000000000000000000000000000000000000000000000000000006556666677777220
66066066060660600000000000000000000000000000000000000000000000000000000000000000000000000000000000000000000000006006565677222000
66666666066666600000000000000000000000000000000000000000000000000000000000000000000000000000000000000000000000006666050522000000
06666660006666000000000000000000000000000000000000000000000000000000000000000000000000000000000000000000000000005555000000000000
00666600000660000000000000000000000000000000000000000000000000000000000000000000000000000000000000000000000000000000000000000000
06666660066666600066660000600600000000000000000000000000000000000000000000000000000000000000000000000000000000000000000000000000
66666666666666660666666006000060600000060000000000000000000000000000000000000000000000000000000000000000000000000000000000000000
66066066660660666600006666666666060000600000000000000000000000000000000000000000000000000000000000000000000000000000000000000000
66666666666666666066660660066006066666600000000000000000000000000000000000000000000000000000000000000000000000000000000000000000
06666660606666066666666666066066060660600000000000000000000000000000000000000000000000000000000000000000000000000000000000000000
00666600660000666606606666666666060660600000000000000000000000000000000000000000000000000000000000000000000000000000000000000000
00600600066666606666666606666660066666600000000000000000000000000000000000000000000000000000000000000000000000000000000000000000
00000000006666000666666000666600006666000000000000000000000000000000000000000000000000000000000000000000000000000000000000000000
2211111111112221111bbb1bbbbbb111cc111111111111cc11199999999919990000000000000000000000000000000000000000000000000000000000000000
211111111111121111bbb1b11bbbbb11c11111111c11111c11999991999999990000000000000000000000000000000000000000000000000000000000000000
11111111111111111bbbb1bbb1bbbb111111111ccc11111c19999119199999990000000000000000000000000000000000000000000000000000000000000000
11111211111111111bbbb1bbb1bbbbb111111ccccc11111c99911999919999910000000000000000000000000000000000000000000000000000000000000000
11111222111111111bbb1bbb11bbbbbb111ccccccc11111199199999991999910000000000000000000000000000000000000000000000000000000000000000
11222222221111111bb1bbbbbb1bbbbb111ccccccc11111191999999991919910000000000000000000000000000000000000000000000000000000000000000
11112211121121111b111bb1111bbbbb11111cc111111c1191111991111919910000000000000000000000000000000000000000000000000000000000000000
11122211221121111b11bbbb11b1bbbb1111cccc1cc11c1191919999119119910000000000000000000000000000000000000000000000000000000000000000
1112221122212111bb11bbbb11bb1bbb1111cccc11cc1c1191919999119919110000000000000000000000000000000000000000000000000000000000000000
1122222222211111bb1bbbbbbbbb1bbb111cccccccccc11111999999999919110000000000000000000000000000000000000000000000000000000000000000
1122222222211111bb1bbbbbbbbb1bbb111ccccccccc111111999999999919110000000000000000000000000000000000000000000000000000000000000000
1122222222111111bb1bbbbbbbb1bbbb111cccccccc1111111999999999191110000000000000000000000000000000000000000000000000000000000000000
2122112222111111bb1bb111bbb1bbb1111cc11cccc1111111199119999191110000000000000000000000000000000000000000000000000000000000000000
22122222211112111bb1bbbbbb1bbbb11111cccccc11111111119999991111110000000000000000000000000000000000000000000000000000000000000000
22211111111122111bbb111111bbbb11111111111111111c11111111111111110000000000000000000000000000000000000000000000000000000000000000
222212221112221111bbb1bbb1bbbb11111111ccc111111c11119999991111110000000000000000000000000000000000000000000000000000000000000000
00000000000000000000000000000000000000000000000000000000000000000000000000000000000000000000000000000000101010101010101010101010
10101010101010101010101000000000001100201010101010101010200010101010710071515171710000617171717100007110101010101010101010101010
00000000000000000000000000000000000000000000000000000000000000000000000000000000000000000000000000000000101010101010101010101010
10101010101010101010101000101010101010101010101010101010200010101010510000000000000000711010710000000071101010101010101010101010
00000000000000000000000000000000000000000000000000000000000000000000000000000000000000000000000000000000101010101010101010101010
10101000000010101010101000101010101000000000000000000000000010101010717151717171617161711010710000000071101010101010101010101010
00000000000000000000000000000000000000000000000000000000000000000000000000000000000000000000000000000000101010101010101010101010
10101020002010101010101000101010101010101010200020101010101010101010101010101010101010101010710000000071101010101010101010101010
00000000000000000000000000000000000000000000000000000000000000000000000000000000000000000000000000000000101010101010101010101010
10101020000000000000000000101010101000000000000010101010101010101010101010101010101010101010107100007110101010101010101010101010
00000000000000000000000000000000000000000000000000000000000000000000000000000000000000000000000000000000101010101010101010101010
10101020002010101010101010101010101000201010101010101010101010101010101010101010101010101010105000501010101010101010101010101010
00000000000000000000000000000000000000000000000000000000000000000000000000000000000000000000000000000000101010101010101010101010
10101000000010101010101010101010101000201010101010200020101010101010101010101010101010101010105000501010101010101010101010101010
00000000000000000000000000000000000000000000000000000000000000000000000000000000000000000000000000000000101010101010101010101010
10101010001010101010101010101010101000000000000000000000001100000000000000000000000000001010105000501010101010101010101010101010
00000000000000000000000000000000000000000000000000000000000000101010101010101010101010101010101010101010101010101010101010101030
30301010111010303030101010101010101010101010101010200020101010101010101010102000201010101010105000501010101010101010101010101010
00000000000000000000000000000000000000000000000000000000000000101010101010101010101010101010101010101010101010101010101010101030
00000000000000000030101010101010101010101010101010101010101010101010101010101000101010101010106100611010101010101010101010101010
00000000000000000000000000000000000000000000000000000000000000101010101010101010101010101010101010101010101010101010101010101030
00004000000040000030101010101010101010101010101010101010101010101000000000000000101010101010617100716110101010101010101010101010
00000000000000000000000000000000000000000000000000000000000000101010101010101010101010101010101010101010101010101010101010101030
00000000000000000030101010101010101010101010101010101010101010101000201010101010101010101061717100717161101010101010101010101010
00000000000000000000000000000000000000000000000000000000000000101010101010101010101010101010101010101010101010101010101010101030
30300000130000303030101010101010101010101010101010101010101010101000001010101010101010101061717100717161101010101010101010101010
00000000000000000000000000000000000000000000000000000000000000101010101010101010101010101010101010101010101010101010101010101010
10104030003040303030303030301010401020101020101010303010101010101000001010101010101010101010617100716110101010101010101010101010
00000000000000000000000000000000000000000000000000000000000000101010101010101010101010101010101010101010101010101010101010101010
10103000000000300000000000204010101010101030101040000000002010101000001010101010101010101010106100611010101010101010101010101010
00000000000000000000000000000000000000000000000000000000000000101010101010101010101010101050501010105050505010101050505050505010
10103000000000300000000000010010101010101020101030000000001100000000001010101010101010101061711000611010101010101010101010101010
00000000000000000000000000000000000000000000000000000000000000101010101010101010101010101000001000000000000000000000000000000010
10103000230000000000303030200000000000000000000000000000222010101010101010101010101010101010100000611010101010101010101010101010
00000000000000000000000000000000000000000000000000000000000000101010101020202021212121212000002040004000200040002000200040002010
40503030303030303030301010100010401010103010301010104010104010101010101010101010106171101010100061611010101010101010101010101010
00000000000000000000000000000000000000000000000000000000000000101010101020220000000000000000001100000000000000000000000000000011
00000000000000000000000023500010101010101010101010101010101010101010101010101010000000101071000000101010101010101010101010101010
00000000000000000000000000000000000000000000000000000000000000101010101020000000000000002000002040004000200020004000200020004010
40000000000000000000000000200040101010101010101010101010101010101010101010101061000000000010107100611010101010101010101010101010
00000000000000000000000000000000000000000000000000000000000000101010101021000000000000002100001000000000000000000000000000005050
50505050505050500000000000010040101010101010101010101010101010101010101010101061006110100000000000101010101010101010101010101010
00000000000000000000000000000000000000000000000000000000000000101010101021002121212121212121211021212110212121212121212121212121
21212121212121211010101010200010103040303030403030303010101010101010101010101071001010101010616110101010101010101010101010101010
00000000000000000000000000000000000000000000000000000000000000101010101021002121212121101010212121210000002100000000000000002100
00000000000000002121210000120000000000000000000000001010101010101010101010101061001010101010101010101010101010101010101010101010
00000000000000000000000000000000000000000000000000000000000000101010101021002100002100000000001010210020002100202121212121002100
20212121212121002121210000201030304030303040304030303010103010101030101010301010114010101010101010101010101010101010101010101010
00000000000000000000000000000000000000000000000000000000000000101010101021002100002000000000002122000021002100000000000021002100
00000000000021002121212100211010101010101010101010101010100000000000101010100000000000101010101010101010101010101010101010101010
00000000000000000000000000000000000000000000000000000000000000101010101021000000000003000000001100000021002121212121200021002121
21212121200021002121212100211010101010101010101010101010100020002000204010200020002000301010101010101010101010101010101010101010
00000000000000000000000000000000000000000000000000000000000000101010101021002100002000000000002121212121002121212121200021002000
00220000000021002121212100120000000000000000000000000000110000000000000000000000000022101010101010101010101010101010101010101010
00000000000000000000000000000000000000000000000000000000000000101010101021002100002100000000002110212121000000000000000021000000
00000000200021000000000000211010101010101010101010101010100020002000201010200020002000401010101010101010101010101010101010101010
00000000000000000000000000000000000000000000000000000000000000101010101021212121212121102110211010212121212121212121212121212021
21212121212121212121212022201010101010101010101010101010100000000000101010400000000000101010101010101010101010101010101010101010
00000000000000000000000000000000000000000000000000000000000000101010101010101010101010101010101010101010101010101010101010101010
10101010101010101010102120211010101010101010101010101010101030104010101010101030103010101010101010101010101010101010101010101010
00000000000000000000000000000000000000000000000000000000000000101010101010101010101010101010101010101010101010101010101010101010
10101010101010101010101010101010101010101010101010101010101010101010101010101010101010101010101010101010101010101010101010101010
00000000000000000000000000000000000000000000000000000000000000101010101010101010101010101010101010101010101010101010101010101010
10101010101010101010101010101010101010101010101010101010101010101010101010101010101010101010101010101010101010101010101010101010
__gff__
0001010101010101000000000000000003030101010101010000000000000000000300010003010100000000000000000000000000000000000000000000000000000000000000000000000000000000000000000000000000000000000000000000000000000000000000000000000000000000000000000000000000000000
0000000000000000000000000000000000000000000000000000000000000000000000000000000000000000000000000000000000000000000000000000000000000000000000000000000000000000000000000000000000000000000000000000000000000000000000000000000000000000000000000000000000000000
__map__
0000000000000000000000000000000000000000000000000000000000000001010101010101010101010101010101010101010101010101010101010101010101010101010101010101010101010101010101010101010101010101010101010101010101010101010101010101010101010101010101010101010101010101
0000000000000000000000000000000000000000000000000000000000000001010101010101010101010101010101010101010101010101010101010101010101010101010101010101010101010101010101010101010101010101010101010101010101010101010101010101010101010101010101010101010101010101
0000000000000000000000000000000000000000000000000000000000000001010101010101010101010101010101010101010101010101010101010101010101010101010101161627160101010101010101010101010101010101010101010101010101010101010101010101010101010101010101010101010101010101
0000000000000000000000000000000000000000000000000000000000000001010101010101010101010101010101010101010101010101010101010101010101010101161627030000261601010101010103161616010101010101010101010101010101010101010101010101010101010101010101010101010101010101
0000000000000000000000000000000000000000000000000000000000000001010101010101010101010101010101010101010101010101010101010101010101011616260000000000000027161601011626000027160101010101010101010101010101010101010101010101010101010101010101010101010101010101
0000000000000000000000000000000000000000000000000000000000000001010101010101010101010101010101010101010101010101010101010101010101011627001700000004000000000316262700000000001602020202020202020202020202020201010101010101010101010101010101010101010101010101
0000000000000000000000000000000000000000000000000000000000000001010101010101010101010101010101010101010101010101010101010101010101012600000002000200000000000000000000000000000000000000000000020000000000000201010101010101010101010101010101010101010101010101
0000000000000000000000000000000000000000000000000000000000000001010101010101010101010101010101010101010101010101010101010101010101160000000000000000000000000000000000000000000000000000000000000000000000000201010101010101010101010101010101010101010101010101
0000000000000000000000000000000000000000000000000000000000000001010101010101010101010101010101010101010101010101010101010101010101271600000002000200000000000000000000000000000000000000000000020000000000000201010101010101010101010101010101010101010101010101
0000000000000000000000000000000000000000000000000000000000000001010101010101010101010101010101010101010101010101010101010101010101011627000400000017000000261600000000000000000002020202020202020202020202000201010101010101010101010101010101010101010101010101
0000000000000000000000000000000000000000000000000000000000000001010101010101010101010101010101010101010101010101010101010101010101011603000000000027032616161627000000000000001616010101010101010101010102000201010101010101010101010101010101010101010101010101
0000000000000000000000000000000000000000000000000000000000000001010101010101010101010101010101010101010101010101010101010101010101010116000000000016010101010116030026031627161601010101010101010101010117000201010101010101010101010101010101010101010101010101
0000000000000000000000000000000000000000000000000000000000000001010101010101010101010101010101010101010101010101010101010101010101010116271616261616010101010101162616011616010101010101010101010101010200000002010101010101010101010101010101010101010101010101
0000000000000000000000000000000000000000000000000000000000000001010101010101010101010101010101010101010101010101010101010101010101010101010101010101010101010101010101010101010101010101010101010101020002001700020101010101010101010101010101010101010101010101
0000000000000000000000000000000000000000000000000000000000000001010101010101010101010101010101010101010101010101010101010101010101010101010101010101010101010101010101010101010101010101010101010101170000200000020101010101010101010101010101010101010101010101
0000000000000000000000000000000000000000000000000000000000000001010101010101010101010101010101010101010101010101010101010101010101010101010101010101010101010101010101010101010101010101010101010101020000000000020101010101010101010101010101010101010101010101
0000000000000000000000000000000000000000000000000000000000000001010101010101010101010101010101010101010101010101010101010101010101010101010101010101010101010101010101010101010101010101010101010101020022000000020101010101010101010101010101010101010101010101
0000000000000000000000000000000000000000000000000000000000000001010101010101010101010101010101010101010101010101010101010101010101010101010101010101010101010101010101010101010101010101010101010101020000000000170101010101010101010101010101010101010101010101
0000000000000000000000000000000000000000000000000000000000000001010101010101010101010101010101010101010101010101010101010101010101010101010101010101010101010101010101010101010101010101010101010101011700000002010101010101010101010101010101010101010101010101
0000000000000000000000000000000000000000000000000000000000000001010101010101010101010101010101010101010101010101010101010101010101010101010101010101010101010101010101010101010101010101010101010101010102000201010101010101010101010101010101010101010101010101
0000000000000000000000000000000000000000000000000000000000000001010101010101010101010101010101010101010101010101010101010101010101010101010101010101010101010101010101010101010101010101010101010101010101110101010101010101010101010101010101010101010101010101
0000000000000000000000000000000000000000000000000000000000000001010101010101010101010101010101010101010101010101010101010101010101010101010101010101010101010101010101010101010101010101010101010101010102000201010101010101010101010101010101010101010101010101
0000000000000000000000000000000000000000000000000000000000000001010101010101010101010101010101010101010101010101010101010101010101010101010101010101010101150115011515031501151515011503151515031515150300000001010101010101010101010101010101010101010101010101
0000000000000000000000000000000000000000000000000000000000000000000000000000000000000000000000000000000001010101010101010101010101010101010101010101010101040000000000000000000000000000000000000000000000000017010101010101010101010101010101010101010101010101
0000000000000000000000000000000000000000000000000000000000000000000000000000000000000000000000000000000001010101010101010101010101010101010101010101010101150000000115151515011515150115151515150315150300000001010101010101010101010101010101010101010101010000
0000000000000000000000000000000000000000000000000000000000000000000000000000000000000000000000000000000001010101010101010101010101010101010101010101010101010000000101010101010101010101010101010101011700000001010101010101010101010101010101010101010101010000
0000000000000000000000000000000000000000000000000000000000000000000000000000000000000000000000000000000001010101010101010101010101010101010101010101010101040000001517011701010101010101010101010101010217001702010101010101010101010101010101010101010101010000
0000000000000000000000000000000000000000000000000000000000000000000000000000000000000000000000000000000001010101010101010101010101010101010101010101010101150000001000000001010101010101010101010101010000000000170101010101010101010101010101010101010101010000
0000000000000000000000000000000000000000000000000000000000000000000000000000000000000000000000000000000001010101010101010101010101010101010101010101010101031503150122000001010101010101010101010101011717171700010101010101010101010101010101010101010101010101
0000000000000000000000000000000000000000000000000000000000000000000000000000000000000000000000000000000001010101010101010101010101010101010101010101010101010101010100000001010101010101010101010101010000001700170101010101010101010101010101010101010101010101
0000000000000000000000000000000000000000000000000000000000000000000000000000000000000000000000000000000001010101010101010101010101010101010101010101010101010101010100020101010101010101010101010101170017001700171716171717171717171701010101010101010101010101
0000000000000000000000000000000000000000000000000000000000000000000000000000000000000000000000000000000001010101010101010101010101010101010101010101010101010101010100000000000000000000000001010101160017000000162200000011000000001701010101010101010101010101
